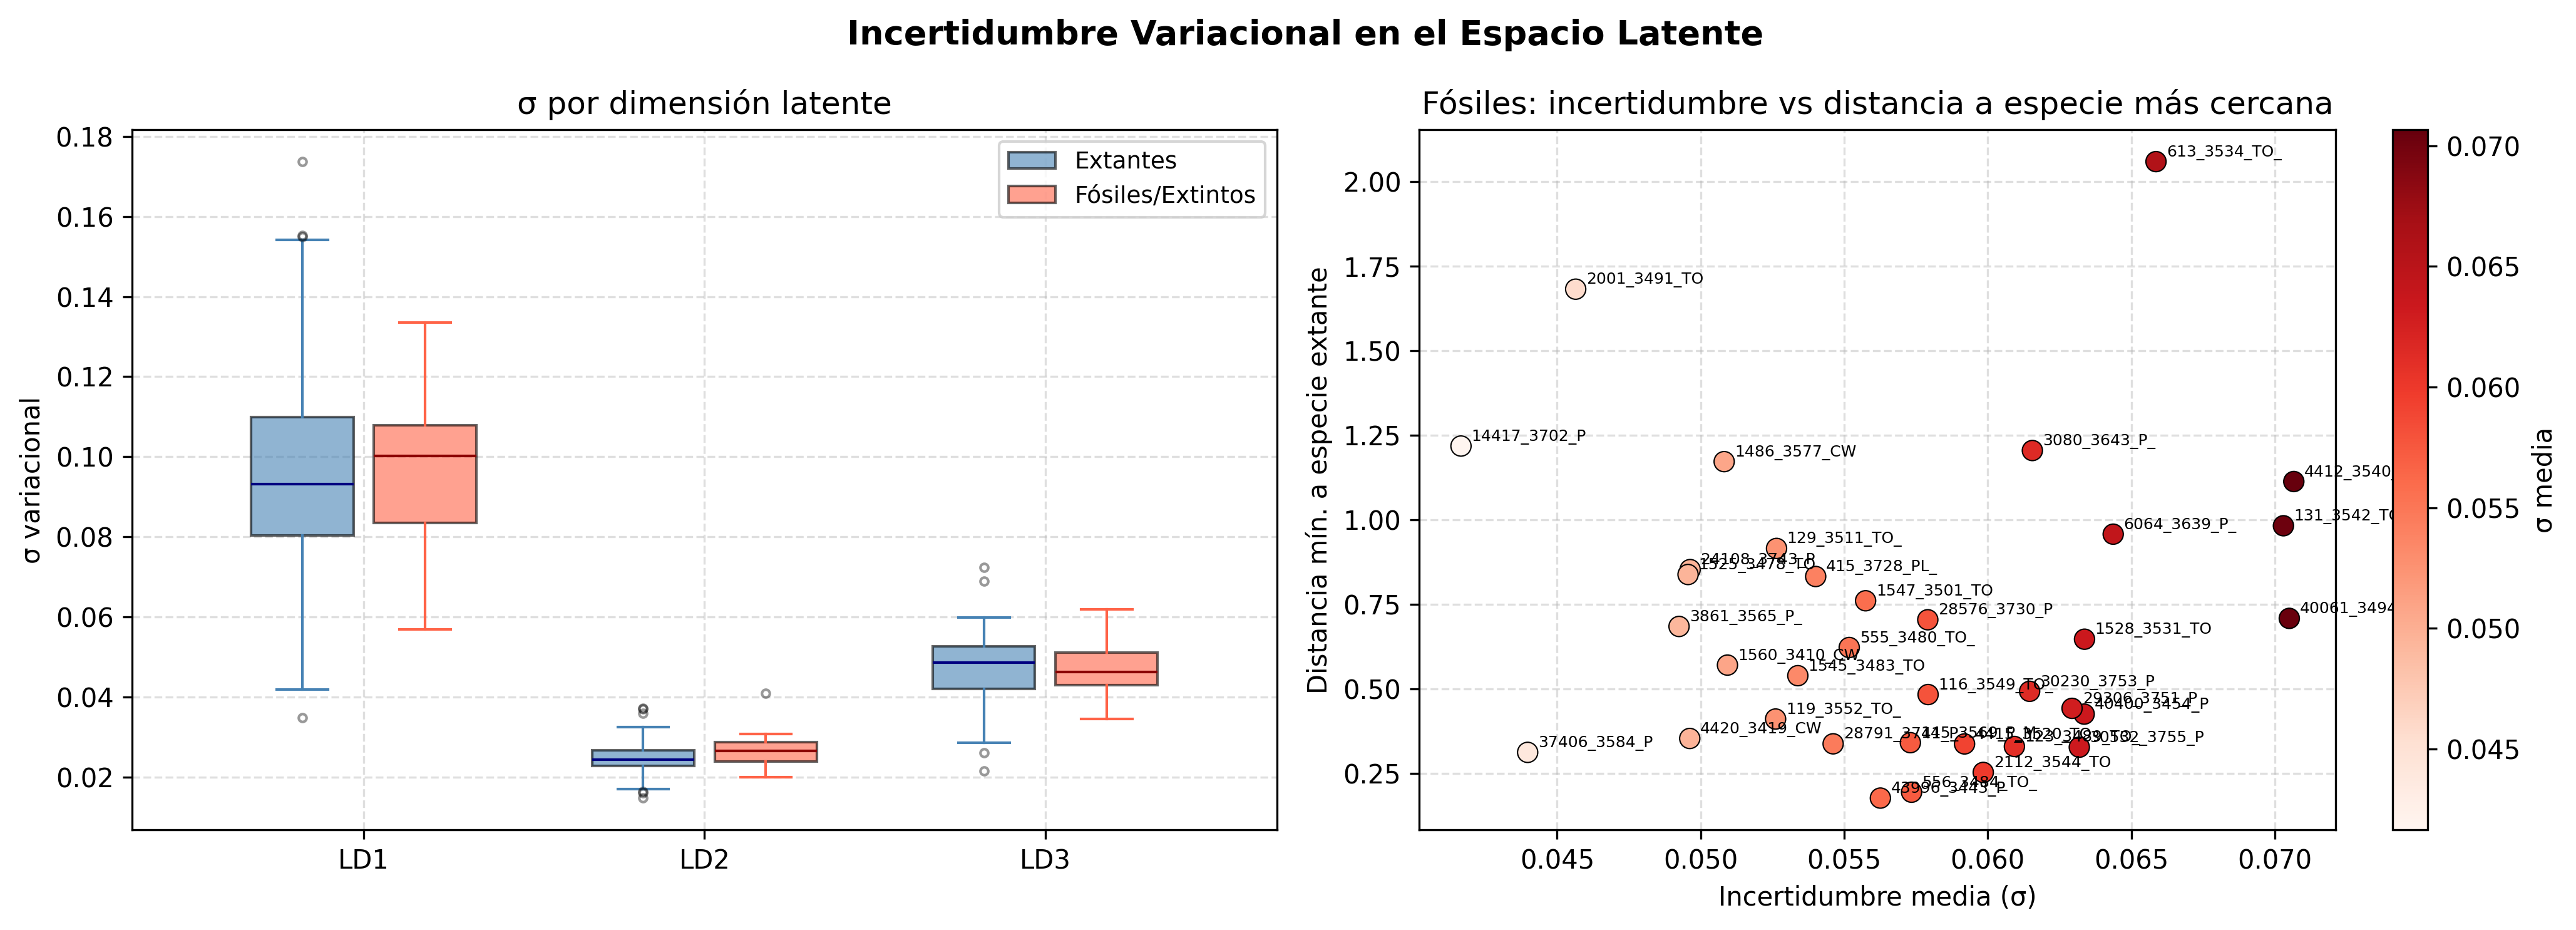

Source data for this figure (header and first rows):
Target_Specie, Target_group, Extant/Extinct, Specimen, ID, sigma_mean, sigma_max, sigma_ld1, sigma_ld2, sigma_ld3
Cercocebus atys, Cercocebus, Extant, 12609_1955_CA_M1_UL, 12609_1955_CA_M1_UL, 0.05466, 0.0879, 0.0879, 0.02599, 0.05009
Cercocebus atys, Cercocebus, Extant, 12628_1911_CA_M1_UL, 12628_1911_CA_M1_UL, 0.05148, 0.08136, 0.08136, 0.02295, 0.05014
Cercocebus atys, Cercocebus, Extant, 12629_1981_CA_M1_UL, 12629_1981_CA_M1_UL, 0.05389, 0.09727, 0.09727, 0.02482, 0.03957
Cercocebus atys, Cercocebus, Extant, 1970-455_3870_CA_M2_LL, 1970-455_3870_CA_M2_LL, 0.0485, 0.08025, 0.08025, 0.02288, 0.04236
Cercocebus atys, Cercocebus, Extant, 9848_1920_CA_M1_LL, 9848_1920_CA_M1_LL, 0.06351, 0.1129, 0.1129, 0.02592, 0.05173
Cercocebus atys, Cercocebus, Extant, 9849_1971_CA_M1_UL, 9849_1971_CA_M1_UL, 0.06336, 0.1109, 0.1109, 0.0325, 0.04673
Cercocebus atys, Cercocebus, Extant, 9852_1978_CA_M1_UL, 9852_1978_CA_M1_UL, 0.03902, 0.06402, 0.06402, 0.02042, 0.03263
Cercocebus atys, Cercocebus, Extant, 9855_1959_CA_M1_UL, 9855_1959_CA_M1_UL, 0.06094, 0.1085, 0.1085, 0.02329, 0.05104
Cercocebus atys, Cercocebus, Extant, 9856_1916_CA_M1_LL, 9856_1916_CA_M1_LL, 0.0754, 0.1536, 0.1536, 0.02409, 0.04845
Cercocebus atys, Cercocebus, Extant, 9858_1898_CA_M2_LL, 9858_1898_CA_M2_LL, 0.0604, 0.1088, 0.1088, 0.02607, 0.04637
Cercocebus atys, Cercocebus, Extant, AS246_1930_CA_M1_LL, AS246_1930_CA_M1_LL, 0.07917, 0.1553, 0.1553, 0.02717, 0.05508
Lophocebus aterrimus, Lophocebus, Extant, 15528_1620_LA_P4_LL, 15528_1620_LA_P4_LL, 0.05456, 0.08854, 0.08854, 0.02586, 0.04929
Lophocebus aterrimus, Lophocebus, Extant, 37575_2038_LA_M2_LL, 37575_2038_LA_M2_LL, 0.05283, 0.08032, 0.08032, 0.03158, 0.04659
Lophocebus aterrimus, Lophocebus, Extant, 91060M165_2011_LA_M1_LR, 91060M165_2011_LA_M1_LR, 0.0562, 0.08492, 0.08492, 0.0311, 0.0526
Lophocebus aterrimus, Lophocebus, Extant, 91060M166_2035_LA_M2_UR, 91060M166_2035_LA_M2_UR, 0.05967, 0.1102, 0.1102, 0.03139, 0.03744
Lophocebus aterrimus, Lophocebus, Extant, 18950_1650_LAT_M1_LL, 18950_1650_LAT_M1_LL, 0.06024, 0.1084, 0.1084, 0.02405, 0.04824
Lophocebus aterrimus, Lophocebus, Extant, 18955_1622_LAT_M1_LL, 18955_1622_LAT_M1_LL, 0.04866, 0.07218, 0.07218, 0.02319, 0.05062
Lophocebus aterrimus, Lophocebus, Extant, 21349_1618_LAT_M1_LL, 21349_1618_LAT_M1_LL, 0.05075, 0.08229, 0.08229, 0.02406, 0.04591
Lophocebus aterrimus, Lophocebus, Extant, 27309_3078_LAT_M2_LL, 27309_3078_LAT_M2_LL, 0.07289, 0.1319, 0.1319, 0.02867, 0.05809
Lophocebus aterrimus, Lophocebus, Extant, 28568_1656_LAT_M2_LL, 28568_1656_LAT_M2_LL, 0.04771, 0.06867, 0.06867, 0.02175, 0.05272
Lophocebus aterrimus, Lophocebus, Extant, 28733_1611_LAT_M1_UL, 28733_1611_LAT_M1_UL, 0.04875, 0.0726, 0.0726, 0.02084, 0.05282
Lophocebus aterrimus, Lophocebus, Extant, 83.006.M292_1662_LAT_M1_LL, 83.006.M292_1662_LAT_M1_LL, 0.04948, 0.08359, 0.08359, 0.02442, 0.04043
Lophocebus aterrimus, Lophocebus, Extant, 83.006.M293_1624_LAT_M1_LL, 83.006.M293_1624_LAT_M1_LL, 0.05807, 0.09074, 0.09074, 0.03025, 0.05322
Lophocebus aterrimus, Lophocebus, Extant, 83006.M297_1607_LAT_M1_UL, 83006.M297_1607_LAT_M1_UL, 0.06554, 0.1176, 0.1176, 0.03123, 0.04779
Lophocebus aterrimus, Lophocebus, Extant, 83006M296_1627_LAT_M1_UL, 83006M296_1627_LAT_M1_UL, 0.05156, 0.06694, 0.06694, 0.02857, 0.05917
Lophocebus aterrimus, Lophocebus, Extant, 91060M139_1674_LAT_M2_UL, 91060M139_1674_LAT_M2_UL, 0.05102, 0.08508, 0.08508, 0.02198, 0.04602
Lophocebus aterrimus, Lophocebus, Extant, 91060M147_1636_LAT_M1_LL, 91060M147_1636_LAT_M1_LL, 0.05374, 0.07415, 0.07415, 0.03097, 0.05611
Lophocebus aterrimus, Lophocebus, Extant, RG10587_1672_LAT_M1_LL, RG10587_1672_LAT_M1_LL, 0.04878, 0.07922, 0.07922, 0.02724, 0.03989
Lophocebus aterrimus, Lophocebus, Extant, RG15429_1644_LAT_M2_UL, RG15429_1644_LAT_M2_UL, 0.0578, 0.1008, 0.1008, 0.02548, 0.0471
Lophocebus aterrimus, Lophocebus, Extant, RG15530_1667_LAT_M2_UL, RG15530_1667_LAT_M2_UL, 0.06495, 0.1221, 0.1221, 0.02893, 0.04382
Lophocebus aterrimus, Lophocebus, Extant, RG8133_1634_LAT_M1_LL, RG8133_1634_LAT_M1_LL, 0.06706, 0.1186, 0.1186, 0.02268, 0.05989
Lophocebus aterrimus, Lophocebus, Extant, RG9666_1664_LAT_M2_LL, RG9666_1664_LAT_M2_LL, 0.06465, 0.1204, 0.1204, 0.02458, 0.04899
Macaca sylvanus, Macaca, Extant, 12022_1792_MSY_M2_LL, 12022_1792_MSY_M2_LL, 0.05883, 0.09017, 0.09017, 0.03083, 0.05549
Macaca sylvanus, Macaca, Extant, 1926-251_3877_MSY_M1_LR, 1926-251_3877_MSY_M1_LR, 0.06818, 0.133, 0.133, 0.02132, 0.05021
Macaca sylvanus, Macaca, Extant, 1962-1469_3880_MSY_M1_LL, 1962-1469_3880_MSY_M1_LL, 0.06032, 0.1093, 0.1093, 0.01933, 0.05231
Macaca sylvanus, Macaca, Extant, 1982-1467_3884_MSY_M2_LL, 1982-1467_3884_MSY_M2_LL, 0.06108, 0.1058, 0.1058, 0.02332, 0.05407
Macaca sylvanus, Macaca, Extant, 2519_2108_MSY_M1_UL, 2519_2108_MSY_M1_UL, 0.04579, 0.07252, 0.07252, 0.02377, 0.04107
Macaca sylvanus, Macaca, Extant, 2614_3027_MSY_M2_LR, 2614_3027_MSY_M2_LR, 0.05832, 0.1108, 0.1108, 0.0219, 0.04227
Macaca sylvanus, Macaca, Extant, 2615_3021_MSY_M1_UR, 2615_3021_MSY_M1_UR, 0.06456, 0.1135, 0.1135, 0.02526, 0.05493
Macaca sylvanus, Macaca, Extant, 2616_3035_MSY_M2_LL, 2616_3035_MSY_M2_LL, 0.0598, 0.1032, 0.1032, 0.02654, 0.04963
Macaca sylvanus, Macaca, Extant, 2686276492_3024_MSY_M1_LL, 2686276492_3024_MSY_M1_LL, 0.05973, 0.09727, 0.09727, 0.02532, 0.05659
Macaca sylvanus, Macaca, Extant, 4404_3044_MSY_M1_LL, 4404_3044_MSY_M1_LL, 0.06266, 0.111, 0.111, 0.0254, 0.05156
Macaca sylvanus, Macaca, Extant, 4405_2113_MSY_M1_LR, 4405_2113_MSY_M1_LR, 0.0603, 0.1101, 0.1101, 0.0255, 0.04529
Macaca sylvanus, Macaca, Extant, B1188447_Indet_MSY_M1_LL, B1188447_Indet_MSY_M1_LL, 0.05535, 0.09431, 0.09431, 0.02256, 0.04919
Macaca sylvanus, Macaca, Extant, B1224237_Indet_MSY_M1_LR, B1224237_Indet_MSY_M1_LR, 0.06358, 0.1099, 0.1099, 0.03146, 0.04939
Papio anubis, Papio, Extant, 1934-616_3935_PA_M1_LL, 1934-616_3935_PA_M1_LL, 0.05367, 0.0875, 0.0875, 0.02252, 0.05099
Papio anubis, Papio, Extant, 1957-480_3936_PA_M2_UL, 1957-480_3936_PA_M2_UL, 0.04575, 0.07232, 0.07232, 0.02292, 0.04202
Papio anubis, Papio, Extant, 1961-42_3940_PA_M1_LR, 1961-42_3940_PA_M1_LR, 0.05575, 0.09323, 0.09323, 0.02304, 0.05097
Papio anubis, Papio, Extant, 1969-442_3943_PA_M1_LL, 1969-442_3943_PA_M1_LL, 0.04897, 0.07351, 0.07351, 0.02844, 0.04495
Papio anubis, Papio, Extant, 1969-443_3949_PA_M3_LL, 1969-443_3949_PA_M3_LL, 0.05506, 0.0963, 0.0963, 0.02409, 0.04479
Papio anubis, Papio, Extant, 1973-115_3958_PA_M2_LR, 1973-115_3958_PA_M2_LR, 0.05292, 0.09362, 0.09362, 0.02152, 0.0436
Papio anubis, Papio, Extant, 1974-294_3965_PA_M2_LL, 1974-294_3965_PA_M2_LL, 0.07112, 0.1365, 0.1365, 0.02497, 0.05187
Papio anubis, Papio, Extant, 1974-295_3968_PA_M2_LL, 1974-295_3968_PA_M2_LL, 0.06264, 0.1166, 0.1166, 0.02225, 0.04909
Papio anubis, Papio, Extant, 1993-5_3985_PA_M2_UL, 1993-5_3985_PA_M2_UL, 0.05649, 0.0894, 0.0894, 0.02606, 0.05401
Papio anubis, Papio, Extant, 1996-2150_3995_PA_M2_LL, 1996-2150_3995_PA_M2_LL, 0.05453, 0.1014, 0.1014, 0.02295, 0.03928
Papio anubis, Papio, Extant, 1996-2508_3991_PA_M2_LR, 1996-2508_3991_PA_M2_LR, 0.06357, 0.1205, 0.1205, 0.0238, 0.04638
Papio anubis, Papio, Extant, 21421_3097_PA_M2_UL, 21421_3097_PA_M2_UL, 0.06496, 0.131, 0.131, 0.02211, 0.04178
Papio anubis, Papio, Extant, 21593_3116_PA_M1_LL, 21593_3116_PA_M1_LL, 0.0561, 0.1075, 0.1075, 0.02165, 0.03916
Papio anubis, Papio, Extant, 25511_3102_PA_M2_LL, 25511_3102_PA_M2_LL, 0.05623, 0.07931, 0.07931, 0.03718, 0.05221
Papio anubis, Papio, Extant, 36970_3613_PA_M3_LR, 36970_3613_PA_M3_LR, 0.03511, 0.05735, 0.05735, 0.02194, 0.02604
... 100 more rows
